Image classification data set "dataset" (maisiehapney/PlantCareApp on GitHub). Class labels (10): boston fern, cactus, chinese money plant, dragon tree, jade plant, orchid, peace lily, peacock plant, rubber plant, snake plant.

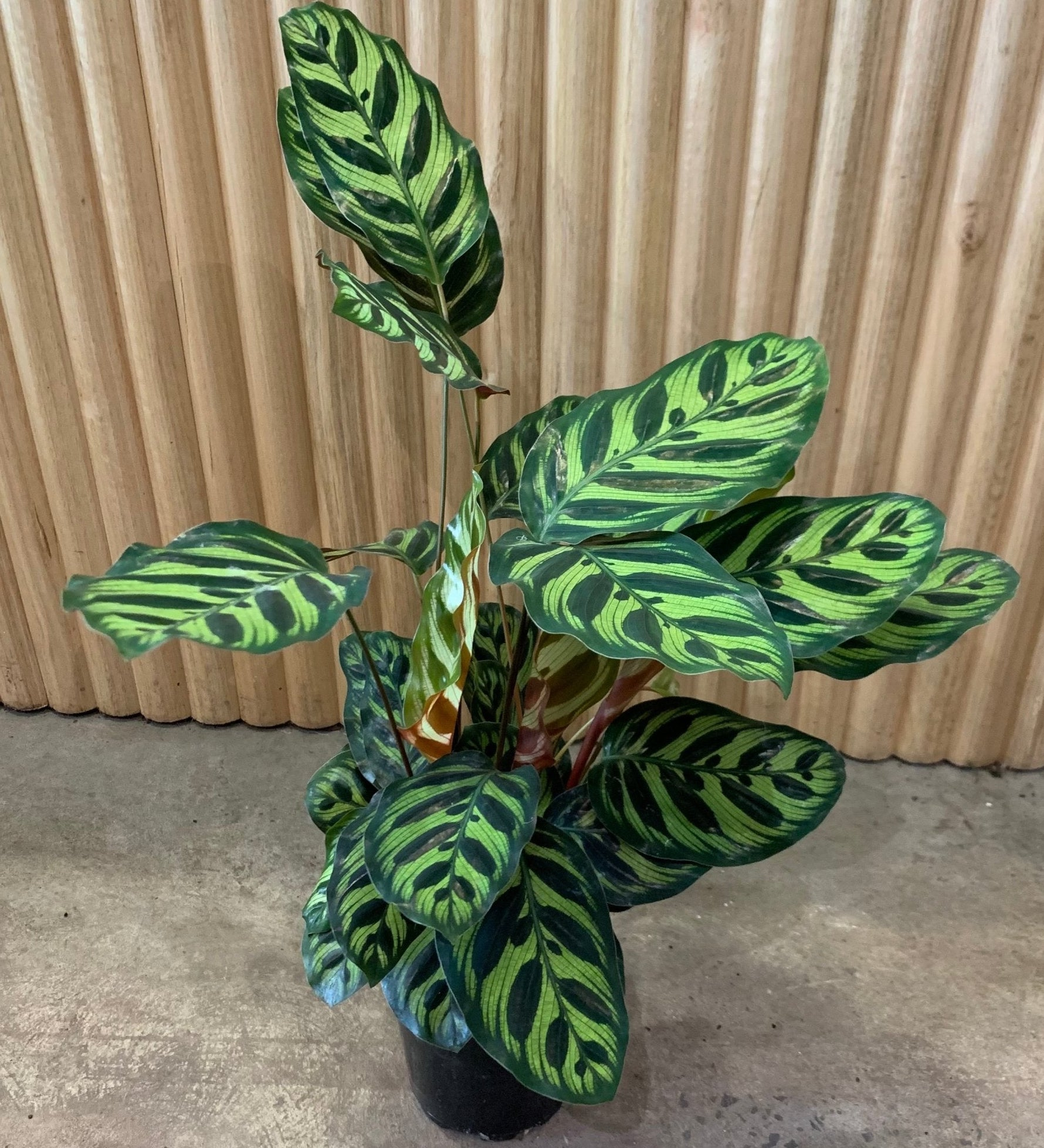
Label: peacock plant

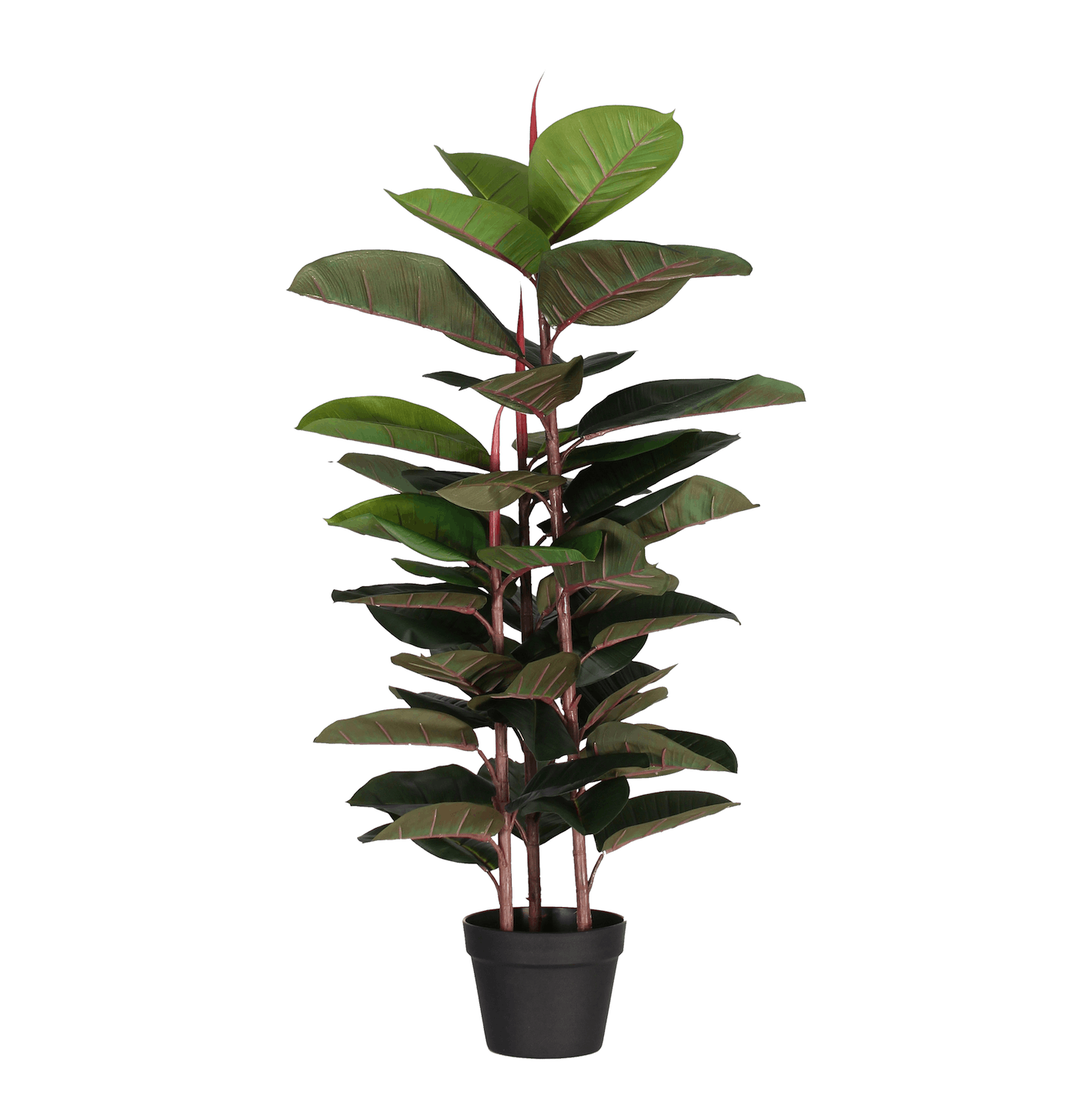
Label: rubber plant

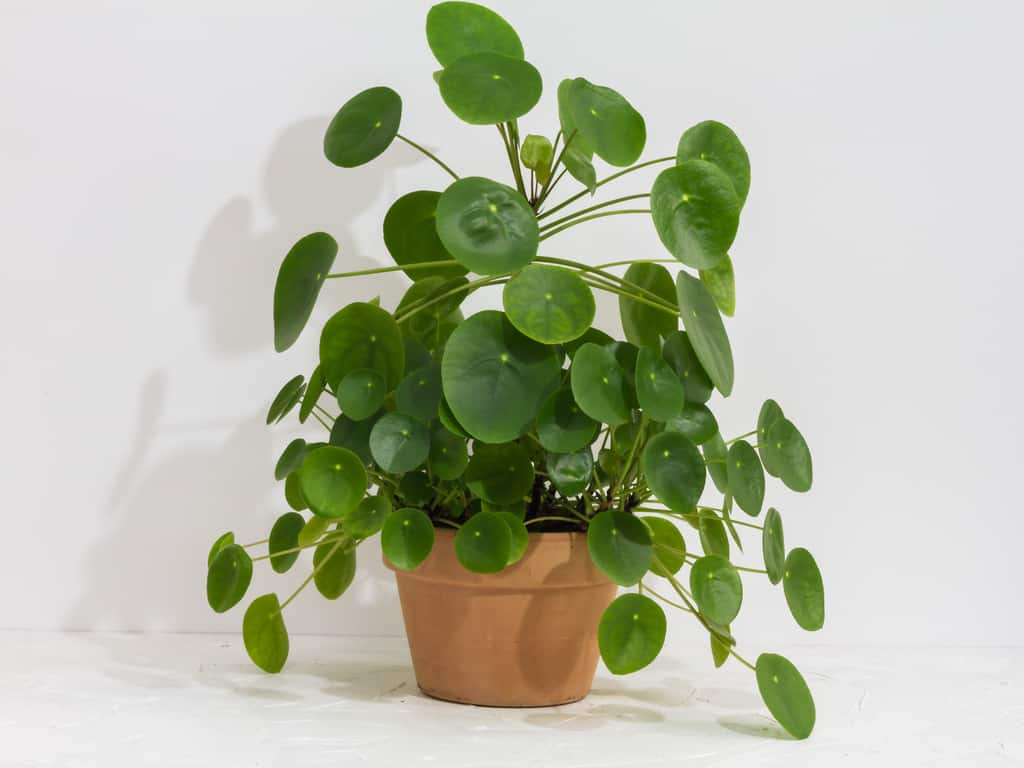
Label: chinese money plant

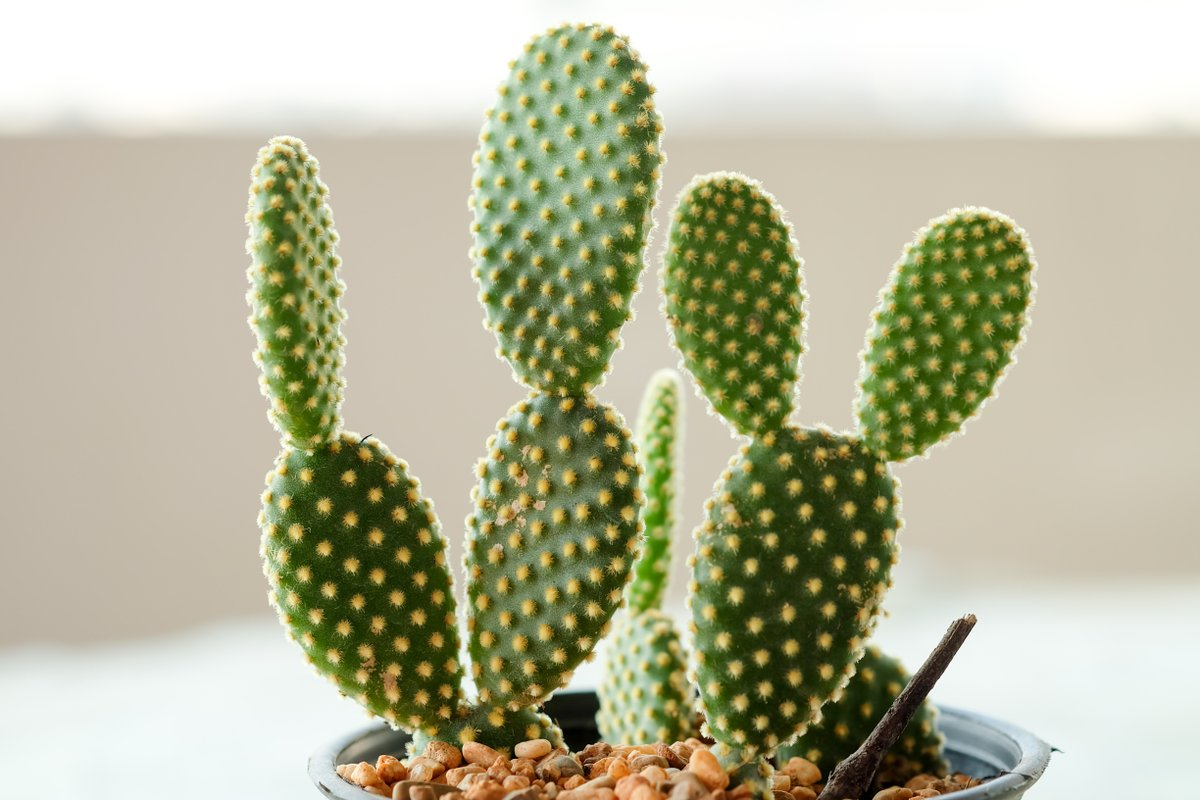
Label: cactus

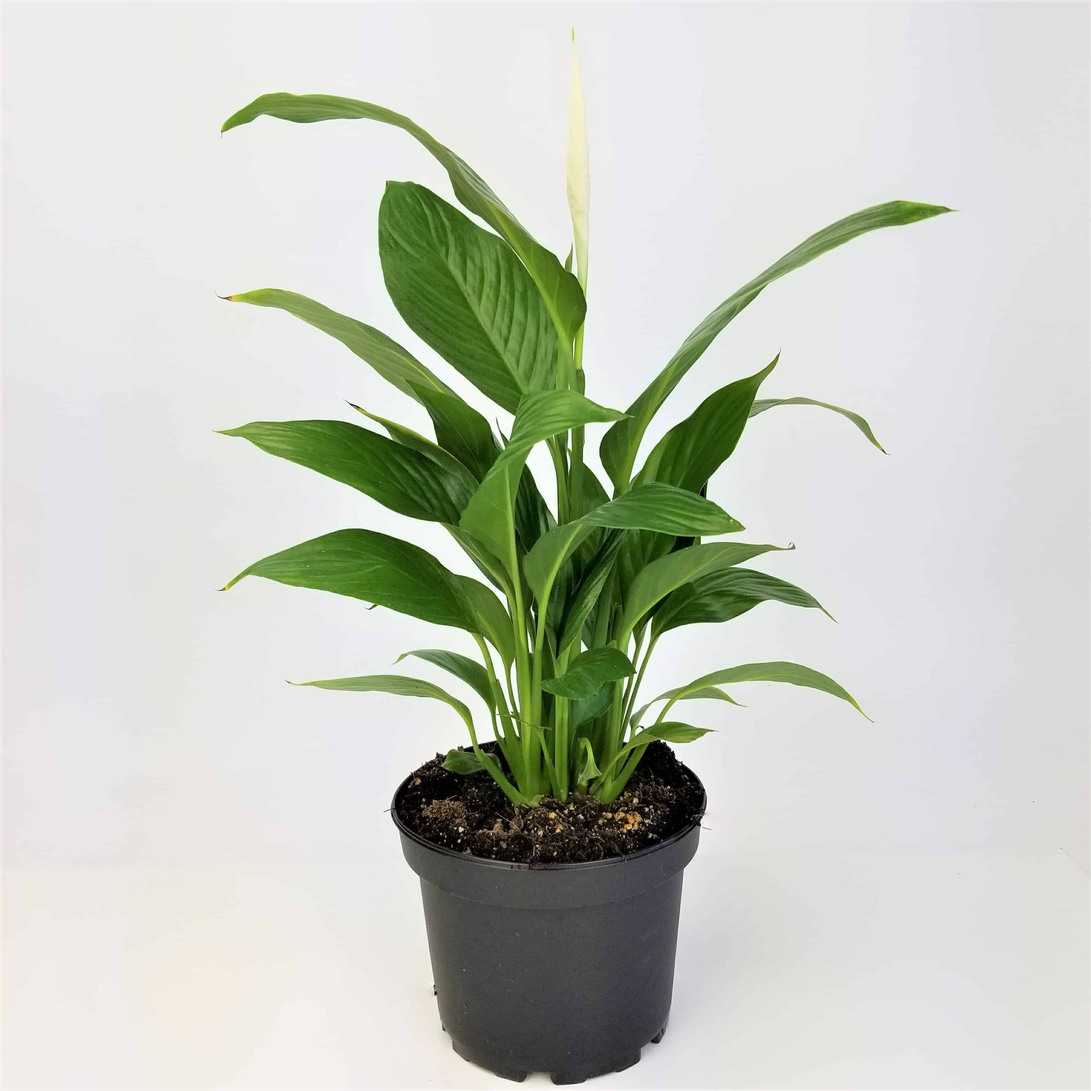
Label: peace lily

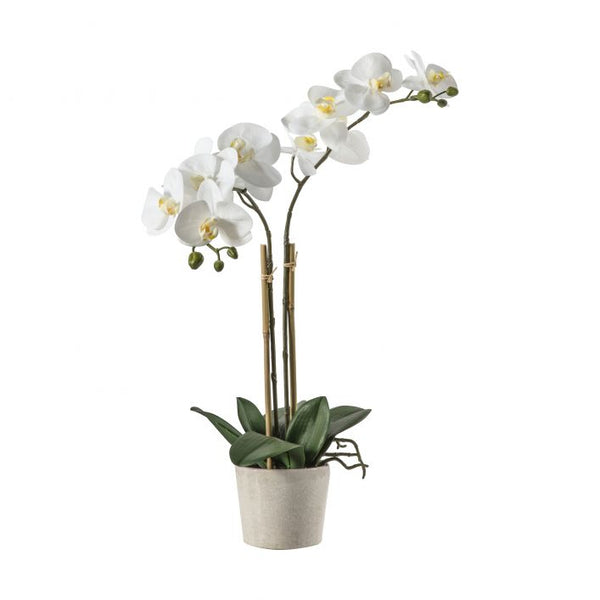
Label: orchid
